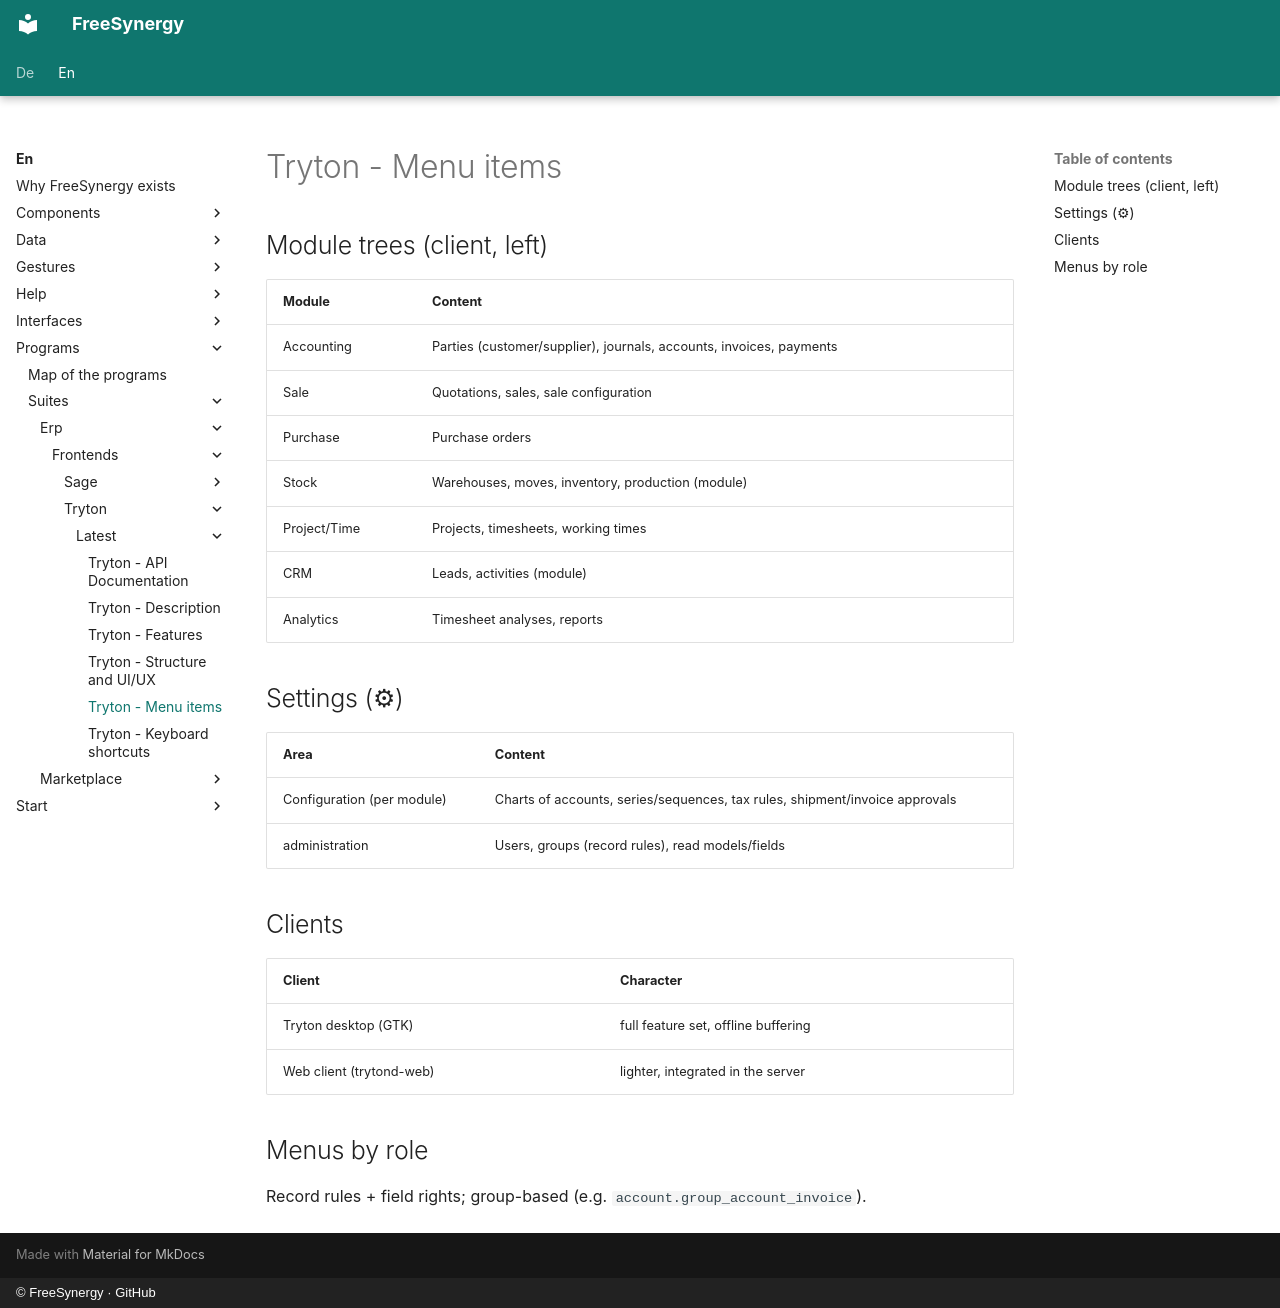

repository: FreeSynergy/fs-documentation · page: en/programs/suites/erp/frontends/tryton/latest/menus/index.html · generator: mkdocs · copyright: © FreeSynergy · GitHub

# Tryton - Menu items

## Module trees (client, left)

| Module | Content |
|-------|--------|
| Accounting | Parties (customer/supplier), journals, accounts, invoices, payments |
| Sale | Quotations, sales, sale configuration |
| Purchase | Purchase orders |
| Stock | Warehouses, moves, inventory, production (module) |
| Project/Time | Projects, timesheets, working times |
| CRM | Leads, activities (module) |
| Analytics | Timesheet analyses, reports |

## Settings (⚙)

| Area | Content |
|---------|---------|
| Configuration (per module) | Charts of accounts, series/sequences, tax rules, shipment/invoice approvals |
|administration | Users, groups (record rules), read models/fields |

## Clients

| Client | Character |
|--------|-----------|
| Tryton desktop (GTK) | full feature set, offline buffering |
| Web client (trytond-web) | lighter, integrated in the server |

## Menus by role

Record rules + field rights; group-based (e.g. `account.group_account_invoice`).
